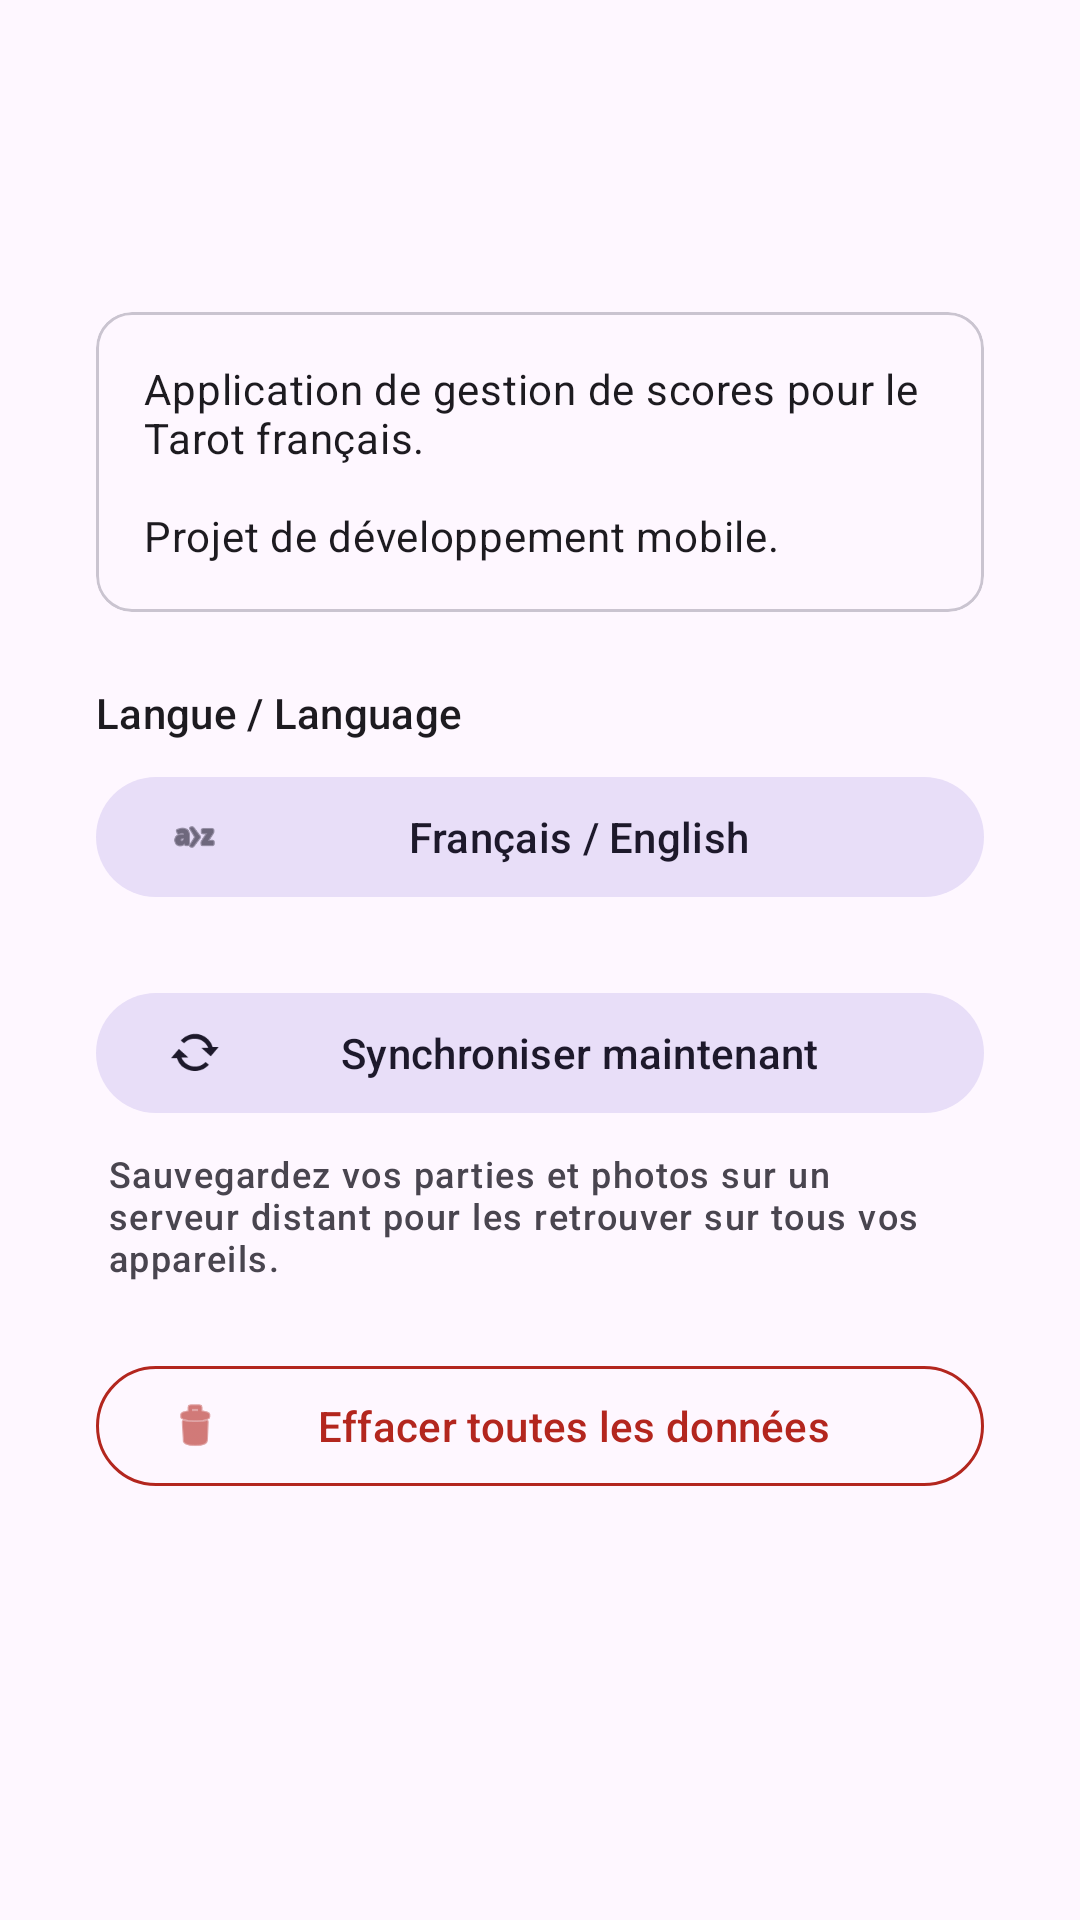

Produce the Android XML layout that renders to this screen, including the resource entries it uses.
<!-- AndroidManifest.xml: application theme Theme.ScoreTarot -->
<!-- res/layout/activity_settings.xml -->
<?xml version="1.0" encoding="utf-8"?>
<LinearLayout xmlns:android="http://schemas.android.com/apk/res/android"
    xmlns:app="http://schemas.android.com/apk/res-auto"
    xmlns:tools="http://schemas.android.com/tools"
    android:layout_width="match_parent"
    android:layout_height="match_parent"
    android:orientation="vertical"
    android:padding="16dp"
    tools:context=".SettingsActivity">

    <com.google.android.material.appbar.AppBarLayout
        android:layout_width="match_parent"
        android:layout_height="wrap_content">
        <com.google.android.material.appbar.MaterialToolbar
            android:id="@+id/toolbar"
            android:layout_width="match_parent"
            android:layout_height="?attr/actionBarSize"
            android:title="@string/settings_title" />
    </com.google.android.material.appbar.AppBarLayout>

    <LinearLayout
        android:layout_width="match_parent"
        android:layout_height="match_parent"
        android:orientation="vertical"
        android:padding="16dp"
        app:layout_behavior="@string/appbar_scrolling_view_behavior">

        <com.google.android.material.card.MaterialCardView
            android:layout_width="match_parent"
            android:layout_height="wrap_content"
            android:layout_marginTop="8dp"
            app:cardCornerRadius="12dp"
            app:strokeWidth="1dp"
            app:strokeColor="?attr/colorOutlineVariant">

            <LinearLayout
                android:layout_width="match_parent"
                android:layout_height="wrap_content"
                android:orientation="vertical"
                android:padding="16dp">

                <TextView
                    android:id="@+id/text_settings_info"
                    android:layout_width="match_parent"
                    android:layout_height="wrap_content"
                    android:text="@string/settings_about"
                    android:textAppearance="@style/TextAppearance.Material3.BodyMedium" />
            </LinearLayout>
        </com.google.android.material.card.MaterialCardView>

        <TextView
            android:layout_width="match_parent"
            android:layout_height="wrap_content"
            android:layout_marginTop="24dp"
            android:text="@string/settings_lang_label"
            android:textAppearance="@style/TextAppearance.Material3.LabelLarge" />

        <com.google.android.material.button.MaterialButton
            android:id="@+id/button_switch_lang"
            style="@style/Widget.Material3.Button.TonalButton"
            android:layout_width="match_parent"
            android:layout_height="wrap_content"
            android:layout_marginTop="8dp"
            android:text="@string/settings_lang_button"
            app:icon="@android:drawable/ic_menu_sort_alphabetically" />

        <com.google.android.material.button.MaterialButton
            android:id="@+id/button_test_sync"
            style="@style/Widget.Material3.Button.TonalButton"
            android:layout_width="match_parent"
            android:layout_height="wrap_content"
            android:layout_marginTop="24dp"
            android:text="@string/settings_sync_button"
            app:icon="@android:drawable/stat_notify_sync" />

        <TextView
            android:layout_width="match_parent"
            android:layout_height="wrap_content"
            android:layout_marginTop="8dp"
            android:paddingStart="4dp"
            android:paddingEnd="4dp"
            android:text="@string/settings_sync_desc"
            android:textAppearance="@style/TextAppearance.Material3.LabelMedium" />

        <com.google.android.material.button.MaterialButton
            android:id="@+id/button_clear_data"
            style="@style/Widget.Material3.Button.OutlinedButton"
            android:layout_width="match_parent"
            android:layout_height="wrap_content"
            android:layout_marginTop="24dp"
            android:text="@string/clear_data_text"
            android:textColor="?attr/colorError"
            app:icon="@android:drawable/ic_menu_delete"
            app:iconTint="?attr/colorError"
            app:strokeColor="?attr/colorError" />

    </LinearLayout>

</LinearLayout>
<!-- resources referenced by this layout -->
<resources>
  <string name="clear_data_text">Effacer toutes les données</string>
  <string name="settings_about">Application de gestion de scores pour le Tarot français.\n\nProjet de développement mobile.</string>
  <string name="settings_lang_button">Français / English</string>
  <string name="settings_lang_label">Langue / Language</string>
  <string name="settings_sync_button">Synchroniser maintenant</string>
  <string name="settings_sync_desc">Sauvegardez vos parties et photos sur un serveur distant pour les retrouver sur tous vos appareils.</string>
  <string name="settings_title">Paramètres</string>
  <style name="Theme.ScoreTarot" parent="Base.Theme.ScoreTarot" />
  <style name="Base.Theme.ScoreTarot" parent="Theme.Material3.DayNight.NoActionBar">
          
          
      </style>
</resources>
